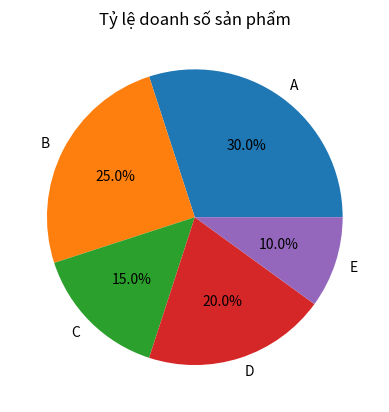

Recreate this plot in Python.
import matplotlib.pyplot as plt
labels = ["A", "B", "C", "D", "E"]
sizes = [30, 25, 15, 20, 10]
plt.pie(sizes, labels=labels, autopct="%1.1f%%")
plt.title("Tỷ lệ doanh số sản phẩm")
plt.show()
